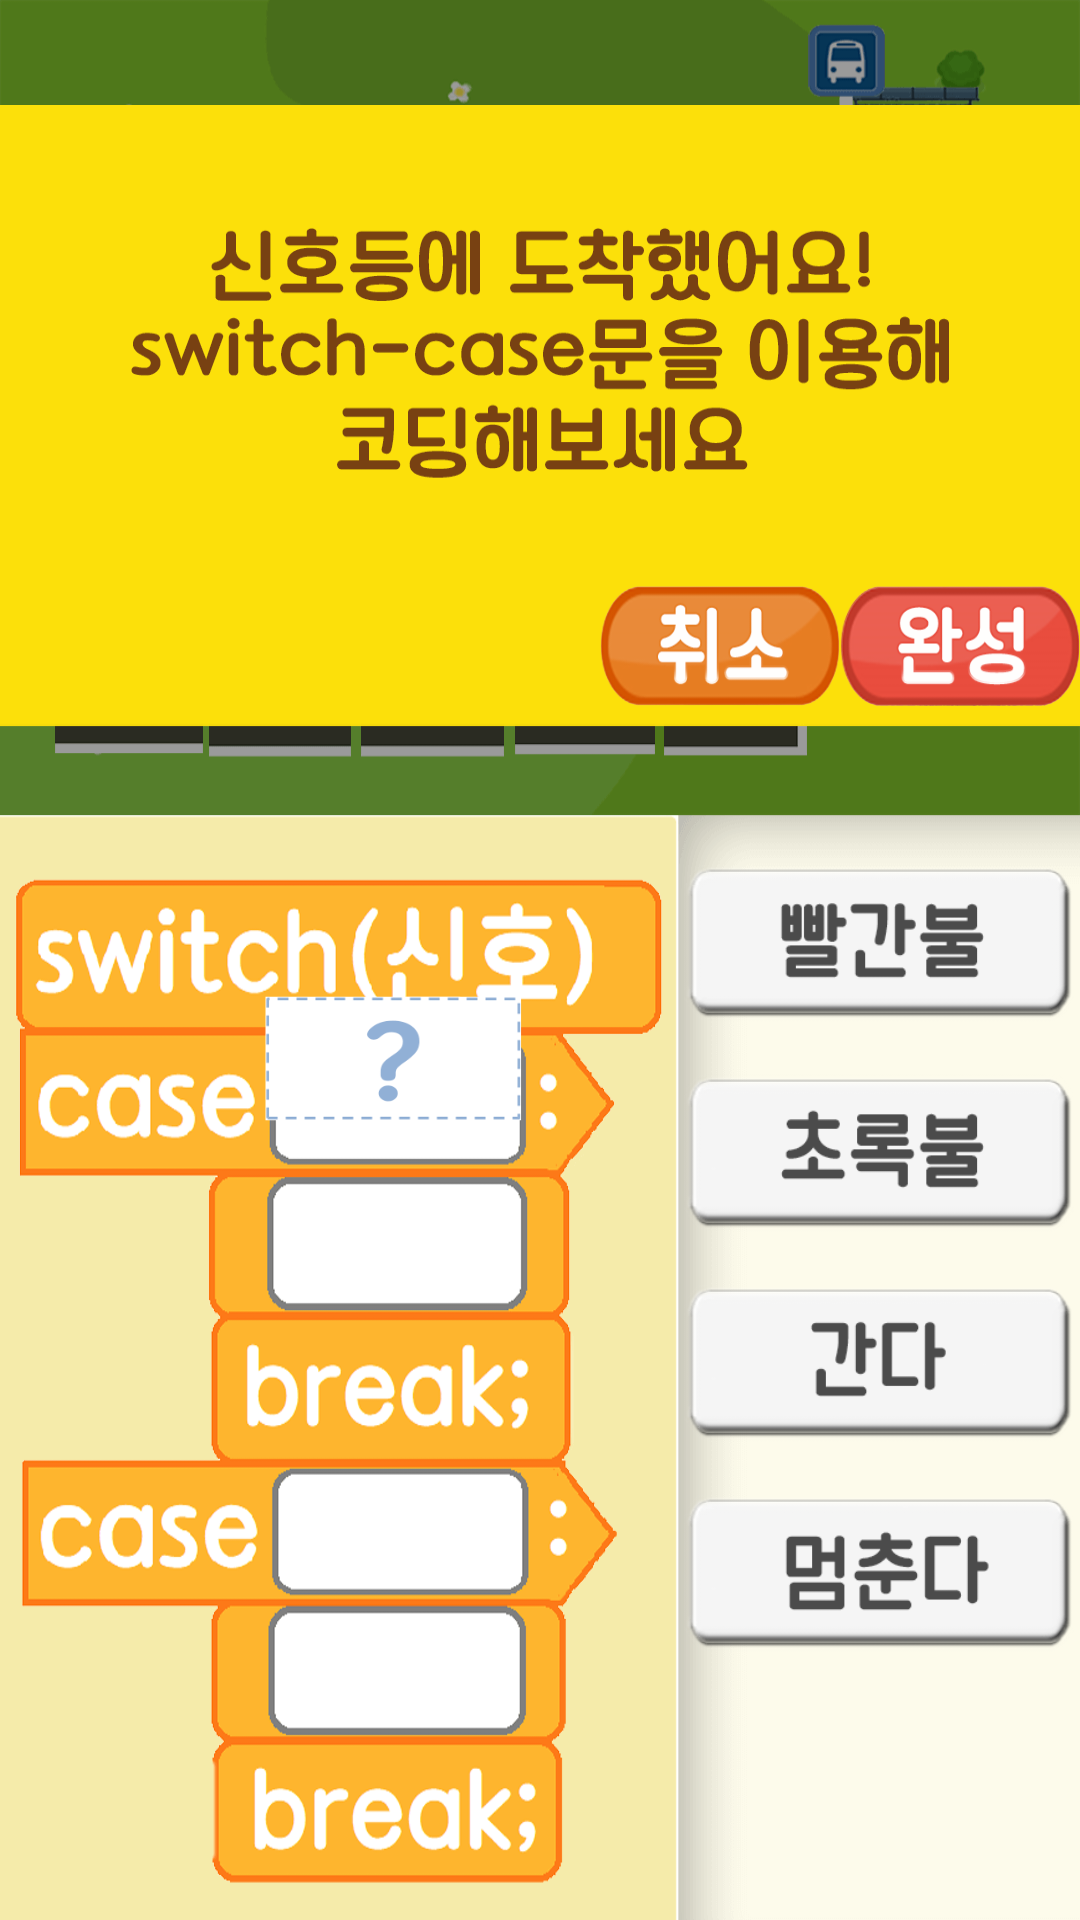

The Android layout XML behind this screen, and the referenced resources:
<!-- AndroidManifest.xml: application theme Theme.AppCompat.NoActionBar -->
<!-- res/layout/activity_trafficlight.xml -->
<?xml version="1.0" encoding="utf-8"?>
<LinearLayout xmlns:android="http://schemas.android.com/apk/res/android"
    xmlns:app="http://schemas.android.com/apk/res-auto"
    xmlns:tools="http://schemas.android.com/tools"
    android:id="@+id/traf"
    android:layout_width="match_parent"
    android:layout_height="match_parent"
    android:background="@drawable/back_trafficlight"
    android:orientation="vertical"
    tools:context="com.example.user.codedriver.trafficlight">

    <ImageView
        android:layout_width="wrap_content"
        android:layout_height="170dp"
        android:layout_marginTop="35dp"
        android:scaleType="fitXY"
        android:src="@drawable/trafficlight" />


    <LinearLayout
        android:layout_width="match_parent"
        android:layout_height="50dp"
        android:layout_gravity="bottom"
        android:layout_marginTop="-10dp"
        android:orientation="horizontal">


        <ImageButton
            android:id="@+id/back"
            android:layout_width="80dp"
            android:layout_height="40dp"
            android:layout_marginLeft="200dp"
            android:background="@android:color/transparent"
            android:onClick="subClick"
            android:scaleType="fitXY"
            app:srcCompat="@drawable/back" />

        <ImageButton
            android:id="@+id/submit"
            android:layout_width="80dp"
            android:layout_height="40dp"
            android:layout_marginLeft="0dp"
            android:background="@android:color/transparent"
            android:onClick="subClick"
            android:scaleType="fitXY"
            app:srcCompat="@drawable/submit" />
    </LinearLayout>

    <LinearLayout
        android:layout_width="match_parent"
        android:layout_height="wrap_content"
        android:layout_gravity="bottom"
        android:layout_marginBottom="0dp"
        android:orientation="horizontal">

        <LinearLayout
            android:layout_width="225dp"
            android:layout_height="350dp"
            android:layout_gravity="bottom"
            android:orientation="vertical">

            <ImageView
                android:id="@+id/ans1"
                android:layout_width="90dp"
                android:layout_height="45dp"
                android:layout_marginLeft="87dp"
                android:layout_marginTop="85dp"
                android:scaleType="fitXY"
                android:src="@drawable/question" />

            <ImageView
                android:id="@+id/ans2"
                android:layout_width="90dp"
                android:layout_height="45dp"
                android:layout_marginLeft="87dp"
                android:layout_marginTop="0dp"
                android:scaleType="fitXY"
                android:src="@drawable/question"
                android:visibility="invisible" />

            <ImageView
                android:id="@+id/ans3"
                android:layout_width="90dp"
                android:layout_height="45dp"
                android:layout_marginLeft="87dp"
                android:layout_marginTop="37dp"
                android:scaleType="fitXY"
                android:src="@drawable/question"
                android:visibility="invisible" />

            <ImageView
                android:id="@+id/ans4"
                android:layout_width="90dp"
                android:layout_height="45dp"
                android:layout_marginLeft="87dp"
                android:layout_marginTop="0dp"
                android:scaleType="fitXY"
                android:src="@drawable/question"
                android:visibility="invisible" />

        </LinearLayout>

        <LinearLayout
            android:layout_width="140dp"
            android:layout_height="330dp"
            android:layout_gravity="bottom"
            android:layout_marginTop="0dp"
            android:orientation="vertical">

            <ImageButton
                android:id="@+id/btnred"
                android:layout_width="130dp"
                android:layout_height="60dp"
                android:layout_marginLeft="3dp"
                android:layout_marginTop="20dp"
                android:background="@android:color/transparent"
                android:onClick="btnClick"
                android:scaleType="fitXY"
                app:srcCompat="@drawable/btnred" />

            <ImageButton
                android:id="@+id/btngreen"
                android:layout_width="130dp"
                android:layout_height="60dp"
                android:layout_marginLeft="3dp"
                android:layout_marginTop="10dp"
                android:background="@android:color/transparent"
                android:onClick="btnClick"
                android:scaleType="fitXY"
                app:srcCompat="@drawable/btngreen" />

            <ImageButton
                android:id="@+id/go_trafficlight"
                android:layout_width="130dp"
                android:layout_height="60dp"
                android:layout_marginLeft="3dp"
                android:layout_marginTop="10dp"
                android:background="@android:color/transparent"
                android:onClick="btnClick"
                android:scaleType="fitXY"
                app:srcCompat="@drawable/go_trafficlight" />

            <ImageButton
                android:id="@+id/stop"
                android:layout_width="130dp"
                android:layout_height="60dp"
                android:layout_marginLeft="3dp"
                android:layout_marginTop="10dp"
                android:background="@android:color/transparent"
                android:onClick="btnClick"
                android:scaleType="fitXY"
                app:srcCompat="@drawable/stop" />
        </LinearLayout>
    </LinearLayout>
</LinearLayout>
<!-- resources referenced by this layout -->
<resources>
  <!-- drawable back: png bitmap (drawable-nodpi, 7222 bytes) -->
  <!-- drawable back_trafficlight: png bitmap (drawable-nodpi, 57284 bytes) -->
  <!-- drawable btngreen: png bitmap (drawable-nodpi, 3791 bytes) -->
  <!-- drawable btnred: png bitmap (drawable-nodpi, 3979 bytes) -->
  <!-- drawable go_trafficlight: png bitmap (drawable-nodpi, 3578 bytes) -->
  <!-- drawable question: png bitmap (drawable-nodpi, 1447 bytes) -->
  <!-- drawable stop: png bitmap (drawable-nodpi, 3751 bytes) -->
  <!-- drawable submit: png bitmap (drawable-nodpi, 8126 bytes) -->
  <!-- drawable trafficlight: png bitmap (drawable-nodpi, 10325 bytes) -->
</resources>
